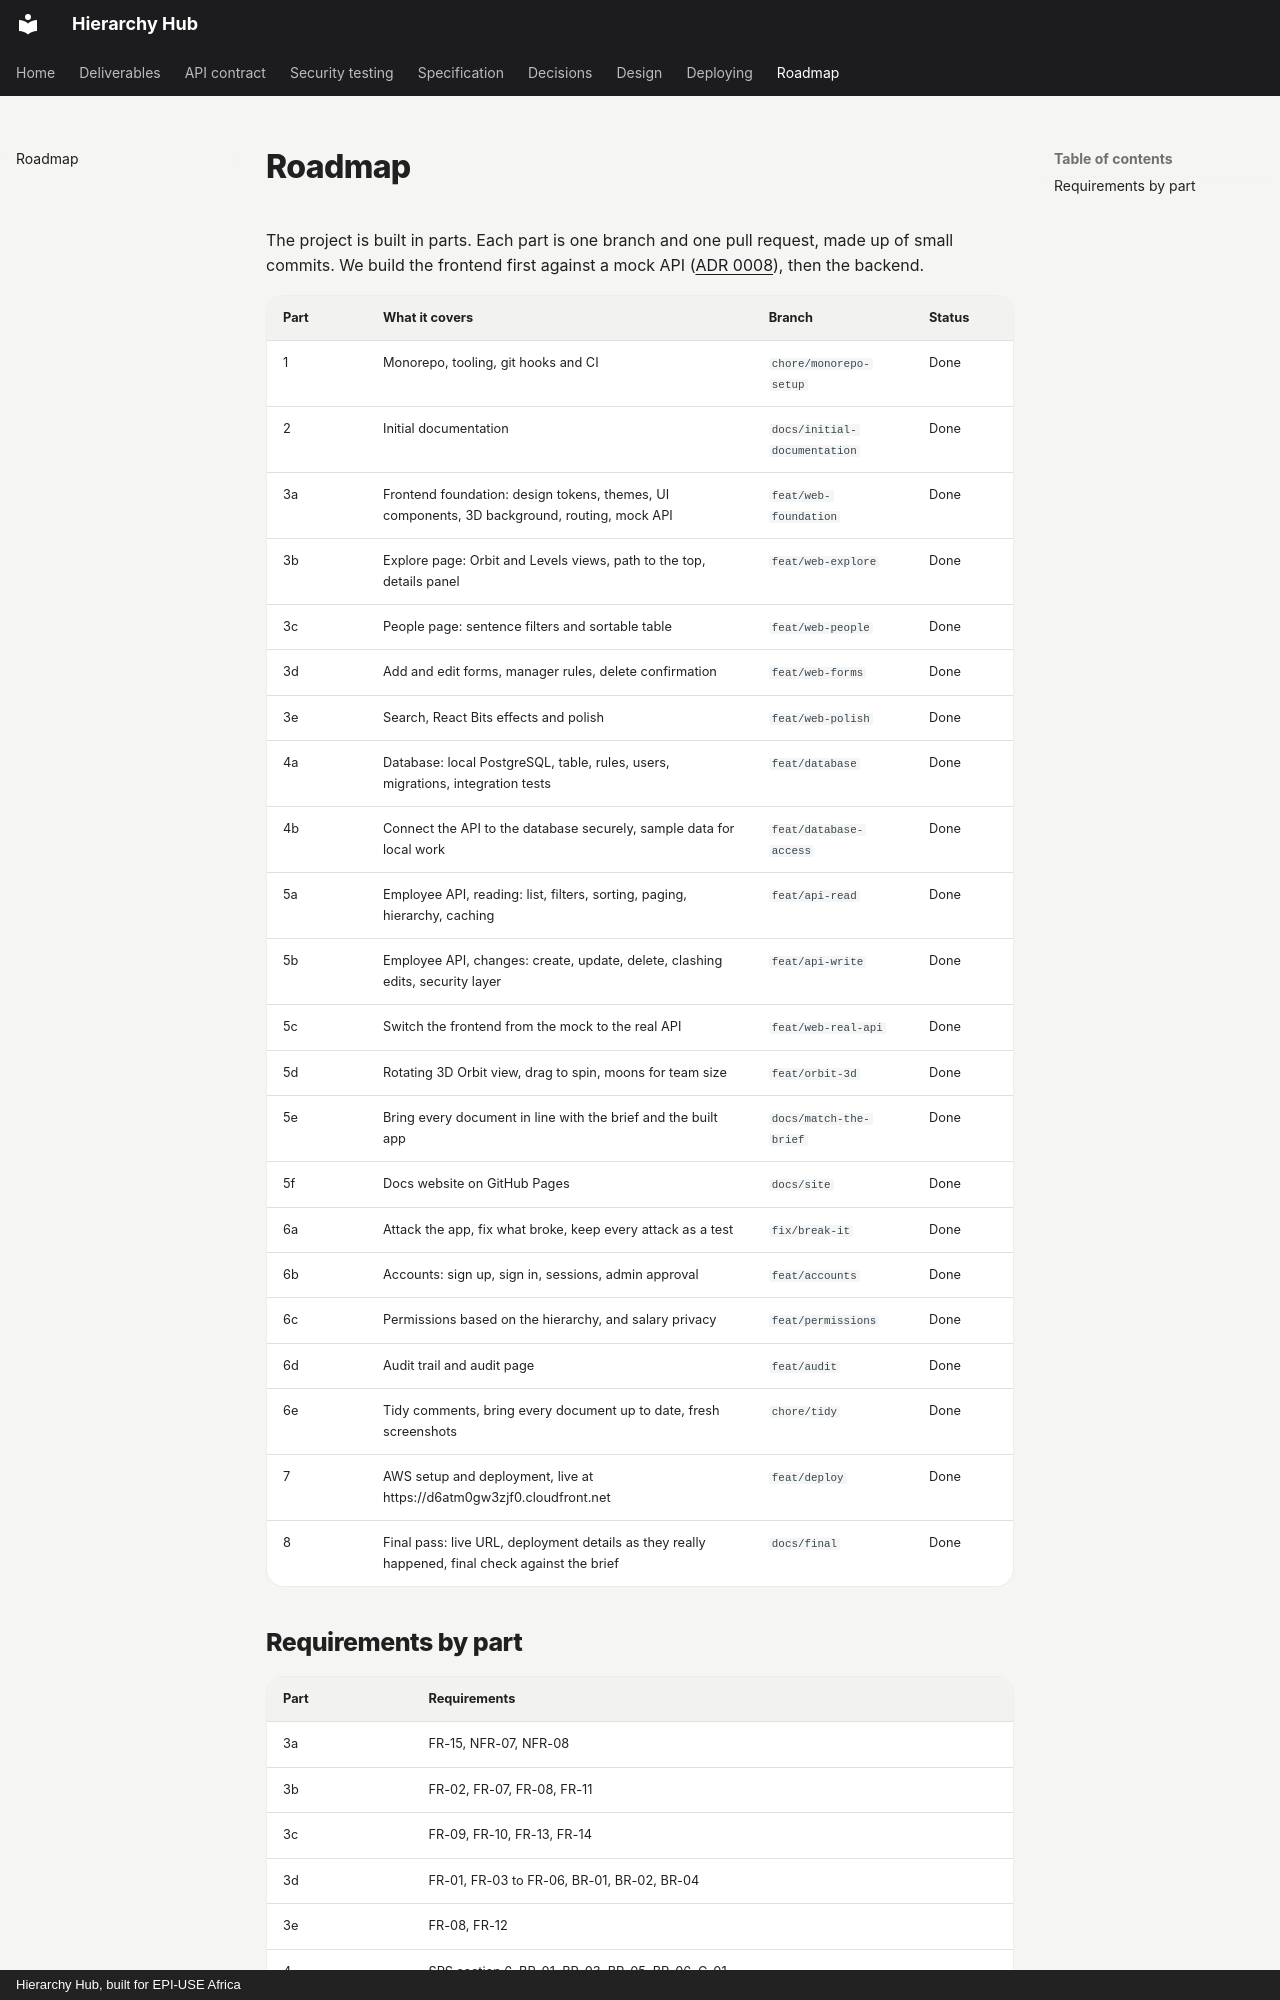

repository: Ayush-B99/hierarchyHub · page: planning/ROADMAP/index.html · generator: mkdocs · copyright: Hierarchy Hub, built for EPI-USE Africa

# Roadmap

The project is built in parts. Each part is one branch and one pull request, made up of small commits. We build the frontend first against a mock API ([ADR 0008](../adr/0008-frontend-first-with-msw.md)), then the backend.

| Part | What it covers                                                                                  | Branch                       | Status |
| ---- | ----------------------------------------------------------------------------------------------- | ---------------------------- | ------ |
| 1    | Monorepo, tooling, git hooks and CI                                                             | `chore/monorepo-setup`       | Done   |
| 2    | Initial documentation                                                                           | `docs/initial-documentation` | Done   |
| 3a   | Frontend foundation: design tokens, themes, UI components, 3D background, routing, mock API     | `feat/web-foundation`        | Done   |
| 3b   | Explore page: Orbit and Levels views, path to the top, details panel                            | `feat/web-explore`           | Done   |
| 3c   | People page: sentence filters and sortable table                                                | `feat/web-people`            | Done   |
| 3d   | Add and edit forms, manager rules, delete confirmation                                          | `feat/web-forms`             | Done   |
| 3e   | Search, React Bits effects and polish                                                           | `feat/web-polish`            | Done   |
| 4a   | Database: local PostgreSQL, table, rules, users, migrations, integration tests                  | `feat/database`              | Done   |
| 4b   | Connect the API to the database securely, sample data for local work                            | `feat/database-access`       | Done   |
| 5a   | Employee API, reading: list, filters, sorting, paging, hierarchy, caching                       | `feat/api-read`              | Done   |
| 5b   | Employee API, changes: create, update, delete, clashing edits, security layer                   | `feat/api-write`             | Done   |
| 5c   | Switch the frontend from the mock to the real API                                               | `feat/web-real-api`          | Done   |
| 5d   | Rotating 3D Orbit view, drag to spin, moons for team size                                       | `feat/orbit-3d`              | Done   |
| 5e   | Bring every document in line with the brief and the built app                                   | `docs/match-the-brief`       | Done   |
| 5f   | Docs website on GitHub Pages                                                                    | `docs/site`                  | Done   |
| 6a   | Attack the app, fix what broke, keep every attack as a test                                     | `fix/break-it`               | Done   |
| 6b   | Accounts: sign up, sign in, sessions, admin approval                                            | `feat/accounts`              | Done   |
| 6c   | Permissions based on the hierarchy, and salary privacy                                          | `feat/permissions`           | Done   |
| 6d   | Audit trail and audit page                                                                      | `feat/audit`                 | Done   |
| 6e   | Tidy comments, bring every document up to date, fresh screenshots                               | `chore/tidy`                 | Done   |
| 7    | AWS setup and deployment, live at https://d6atm0gw3zjf0.cloudfront.net                          | `feat/deploy`                | Done   |
| 8    | Final pass: live URL, deployment details as they really happened, final check against the brief | `docs/final`                 | Done   |
